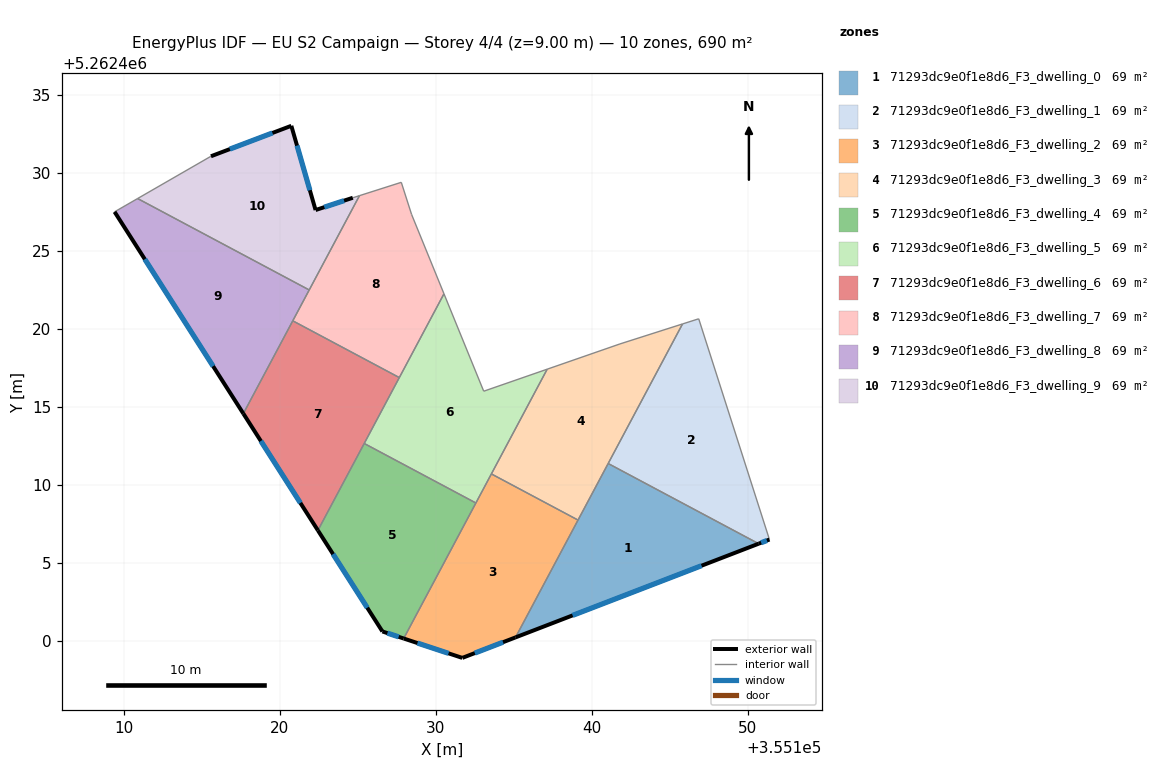
=== STOREY PLAN SPEC (per zone: floor XY polygon, exterior-wall plan segments, windows/doors) ===
zone 1: 71293dc9e0f1e8d6_F3_dwelling_0  (69.0 m²)
  floor: (355150.68, 5262406.24) (355135.10, 5262400.23) (355141.04, 5262411.38)
  exterior wall: (355135.10, 5262400.23) – (355150.68, 5262406.24)  [16.7 m]
    window: (355138.76, 5262401.64) – (355147.03, 5262404.83)  [14.1 m²]
  interior walls: 3
zone 2: 71293dc9e0f1e8d6_F3_dwelling_1  (69.0 m²)
  floor: (355146.84, 5262420.65) (355151.38, 5262406.50) (355150.68, 5262406.24) (355141.04, 5262411.38) (355145.81, 5262420.32)
  exterior wall: (355150.68, 5262406.24) – (355151.38, 5262406.50)  [0.7 m]
    window: (355150.85, 5262406.30) – (355151.21, 5262406.44)  [0.6 m²]
  interior walls: 4
zone 3: 71293dc9e0f1e8d6_F3_dwelling_2  (69.0 m²)
  floor: (355139.11, 5262407.75) (355135.10, 5262400.23) (355131.70, 5262398.92) (355127.94, 5262400.16) (355133.56, 5262410.71)
  exterior wall: (355127.94, 5262400.16) – (355131.70, 5262398.92)  [4.0 m]
    window: (355128.82, 5262399.87) – (355130.81, 5262399.21)  [3.3 m²]
  exterior wall: (355131.70, 5262398.92) – (355135.10, 5262400.23)  [3.7 m]
    window: (355132.50, 5262399.23) – (355134.30, 5262399.92)  [3.1 m²]
  interior walls: 4
zone 4: 71293dc9e0f1e8d6_F3_dwelling_3  (69.0 m²)
  floor: (355145.81, 5262420.32) (355139.11, 5262407.75) (355133.56, 5262410.71) (355137.13, 5262417.42) (355141.80, 5262419.04)
  interior walls: 6
zone 5: 71293dc9e0f1e8d6_F3_dwelling_4  (69.0 m²)
  floor: (355132.57, 5262408.84) (355127.94, 5262400.16) (355126.58, 5262400.61) (355122.44, 5262407.09) (355125.41, 5262412.66)
  exterior wall: (355122.44, 5262407.09) – (355126.58, 5262400.61)  [7.7 m]
    window: (355123.41, 5262405.57) – (355125.60, 5262402.13)  [6.5 m²]
  exterior wall: (355126.58, 5262400.61) – (355127.94, 5262400.16)  [1.4 m]
    window: (355126.90, 5262400.51) – (355127.62, 5262400.27)  [1.2 m²]
  interior walls: 3
zone 6: 71293dc9e0f1e8d6_F3_dwelling_5  (69.0 m²)
  floor: (355137.13, 5262417.42) (355132.57, 5262408.84) (355125.41, 5262412.66) (355130.52, 5262422.25) (355133.07, 5262416.01)
  interior walls: 7
zone 7: 71293dc9e0f1e8d6_F3_dwelling_6  (69.0 m²)
  floor: (355127.66, 5262416.88) (355122.44, 5262407.09) (355117.66, 5262414.57) (355120.83, 5262420.52)
  exterior wall: (355117.66, 5262414.57) – (355122.44, 5262407.09)  [8.9 m]
    window: (355118.78, 5262412.82) – (355121.32, 5262408.85)  [7.5 m²]
  interior walls: 4
zone 8: 71293dc9e0f1e8d6_F3_dwelling_7  (69.0 m²)
  floor: (355127.78, 5262429.39) (355128.44, 5262427.34) (355130.52, 5262422.25) (355127.66, 5262416.88) (355120.83, 5262420.52) (355125.10, 5262428.54)
  interior walls: 7
zone 9: 71293dc9e0f1e8d6_F3_dwelling_8  (69.0 m²)
  floor: (355121.88, 5262422.50) (355117.66, 5262414.57) (355109.41, 5262427.50) (355110.89, 5262428.36)
  exterior wall: (355109.41, 5262427.50) – (355117.66, 5262414.57)  [15.3 m]
    window: (355111.35, 5262424.47) – (355115.73, 5262417.61)  [12.9 m²]
  interior walls: 4
zone 10: 71293dc9e0f1e8d6_F3_dwelling_9  (69.0 m²)
  floor: (355120.74, 5262433.02) (355122.29, 5262427.62) (355124.68, 5262428.40) (355125.10, 5262428.54) (355121.88, 5262422.50) (355110.89, 5262428.36) (355115.59, 5262431.06)
  exterior wall: (355124.68, 5262428.40) – (355122.29, 5262427.62)  [2.5 m]
    window: (355124.12, 5262428.22) – (355122.85, 5262427.80)  [2.1 m²]
  exterior wall: (355120.74, 5262433.02) – (355115.59, 5262431.06)  [5.5 m]
    window: (355119.53, 5262432.56) – (355116.80, 5262431.52)  [4.6 m²]
  exterior wall: (355122.29, 5262427.62) – (355120.74, 5262433.02)  [5.6 m]
    window: (355121.93, 5262428.89) – (355121.10, 5262431.75)  [4.7 m²]
  interior walls: 4

=== DERIVED (storey summary) ===
Building: EU S2 Campaign
Storey: 4 of 4  (floor level z = 9.00 m)
Storey gross floor area: 689.7 m²
Zones on this storey: 10
  - 71293dc9e0f1e8d6_F3_dwelling_0: floor 69.0 m²; exterior wall 16.7 m (50.1 m²); 1 window(s) 14.1 m²; WWR 28.1%
  - 71293dc9e0f1e8d6_F3_dwelling_1: floor 69.0 m²; exterior wall 0.7 m (2.2 m²); 1 window(s) 0.6 m²; WWR 28.1%
  - 71293dc9e0f1e8d6_F3_dwelling_2: floor 69.0 m²; exterior wall 7.6 m (22.8 m²); 2 window(s) 6.4 m²; WWR 28.1%
  - 71293dc9e0f1e8d6_F3_dwelling_3: floor 69.0 m²
  - 71293dc9e0f1e8d6_F3_dwelling_4: floor 69.0 m²; exterior wall 9.1 m (27.4 m²); 2 window(s) 7.7 m²; WWR 28.1%
  - 71293dc9e0f1e8d6_F3_dwelling_5: floor 69.0 m²
  - 71293dc9e0f1e8d6_F3_dwelling_6: floor 69.0 m²; exterior wall 8.9 m (26.6 m²); 1 window(s) 7.5 m²; WWR 28.1%
  - 71293dc9e0f1e8d6_F3_dwelling_7: floor 69.0 m²
  - 71293dc9e0f1e8d6_F3_dwelling_8: floor 69.0 m²; exterior wall 15.3 m (46.0 m²); 1 window(s) 12.9 m²; WWR 28.1%
  - 71293dc9e0f1e8d6_F3_dwelling_9: floor 69.0 m²; exterior wall 13.6 m (40.9 m²); 3 window(s) 11.5 m²; WWR 28.1%
Zone adjacency (shared interzone walls):
  - 71293dc9e0f1e8d6_F3_dwelling_0 ↔ 71293dc9e0f1e8d6_F3_dwelling_1
  - 71293dc9e0f1e8d6_F3_dwelling_0 ↔ 71293dc9e0f1e8d6_F3_dwelling_2
  - 71293dc9e0f1e8d6_F3_dwelling_0 ↔ 71293dc9e0f1e8d6_F3_dwelling_3
  - 71293dc9e0f1e8d6_F3_dwelling_1 ↔ 71293dc9e0f1e8d6_F3_dwelling_3
  - 71293dc9e0f1e8d6_F3_dwelling_2 ↔ 71293dc9e0f1e8d6_F3_dwelling_3
  - 71293dc9e0f1e8d6_F3_dwelling_2 ↔ 71293dc9e0f1e8d6_F3_dwelling_4
  - 71293dc9e0f1e8d6_F3_dwelling_2 ↔ 71293dc9e0f1e8d6_F3_dwelling_5
  - 71293dc9e0f1e8d6_F3_dwelling_3 ↔ 71293dc9e0f1e8d6_F3_dwelling_5
  - 71293dc9e0f1e8d6_F3_dwelling_4 ↔ 71293dc9e0f1e8d6_F3_dwelling_5
  - 71293dc9e0f1e8d6_F3_dwelling_4 ↔ 71293dc9e0f1e8d6_F3_dwelling_6
  - 71293dc9e0f1e8d6_F3_dwelling_5 ↔ 71293dc9e0f1e8d6_F3_dwelling_6
  - 71293dc9e0f1e8d6_F3_dwelling_5 ↔ 71293dc9e0f1e8d6_F3_dwelling_7
  - 71293dc9e0f1e8d6_F3_dwelling_6 ↔ 71293dc9e0f1e8d6_F3_dwelling_7
  - 71293dc9e0f1e8d6_F3_dwelling_6 ↔ 71293dc9e0f1e8d6_F3_dwelling_8
  - 71293dc9e0f1e8d6_F3_dwelling_7 ↔ 71293dc9e0f1e8d6_F3_dwelling_8
  - 71293dc9e0f1e8d6_F3_dwelling_7 ↔ 71293dc9e0f1e8d6_F3_dwelling_9
  - 71293dc9e0f1e8d6_F3_dwelling_8 ↔ 71293dc9e0f1e8d6_F3_dwelling_9